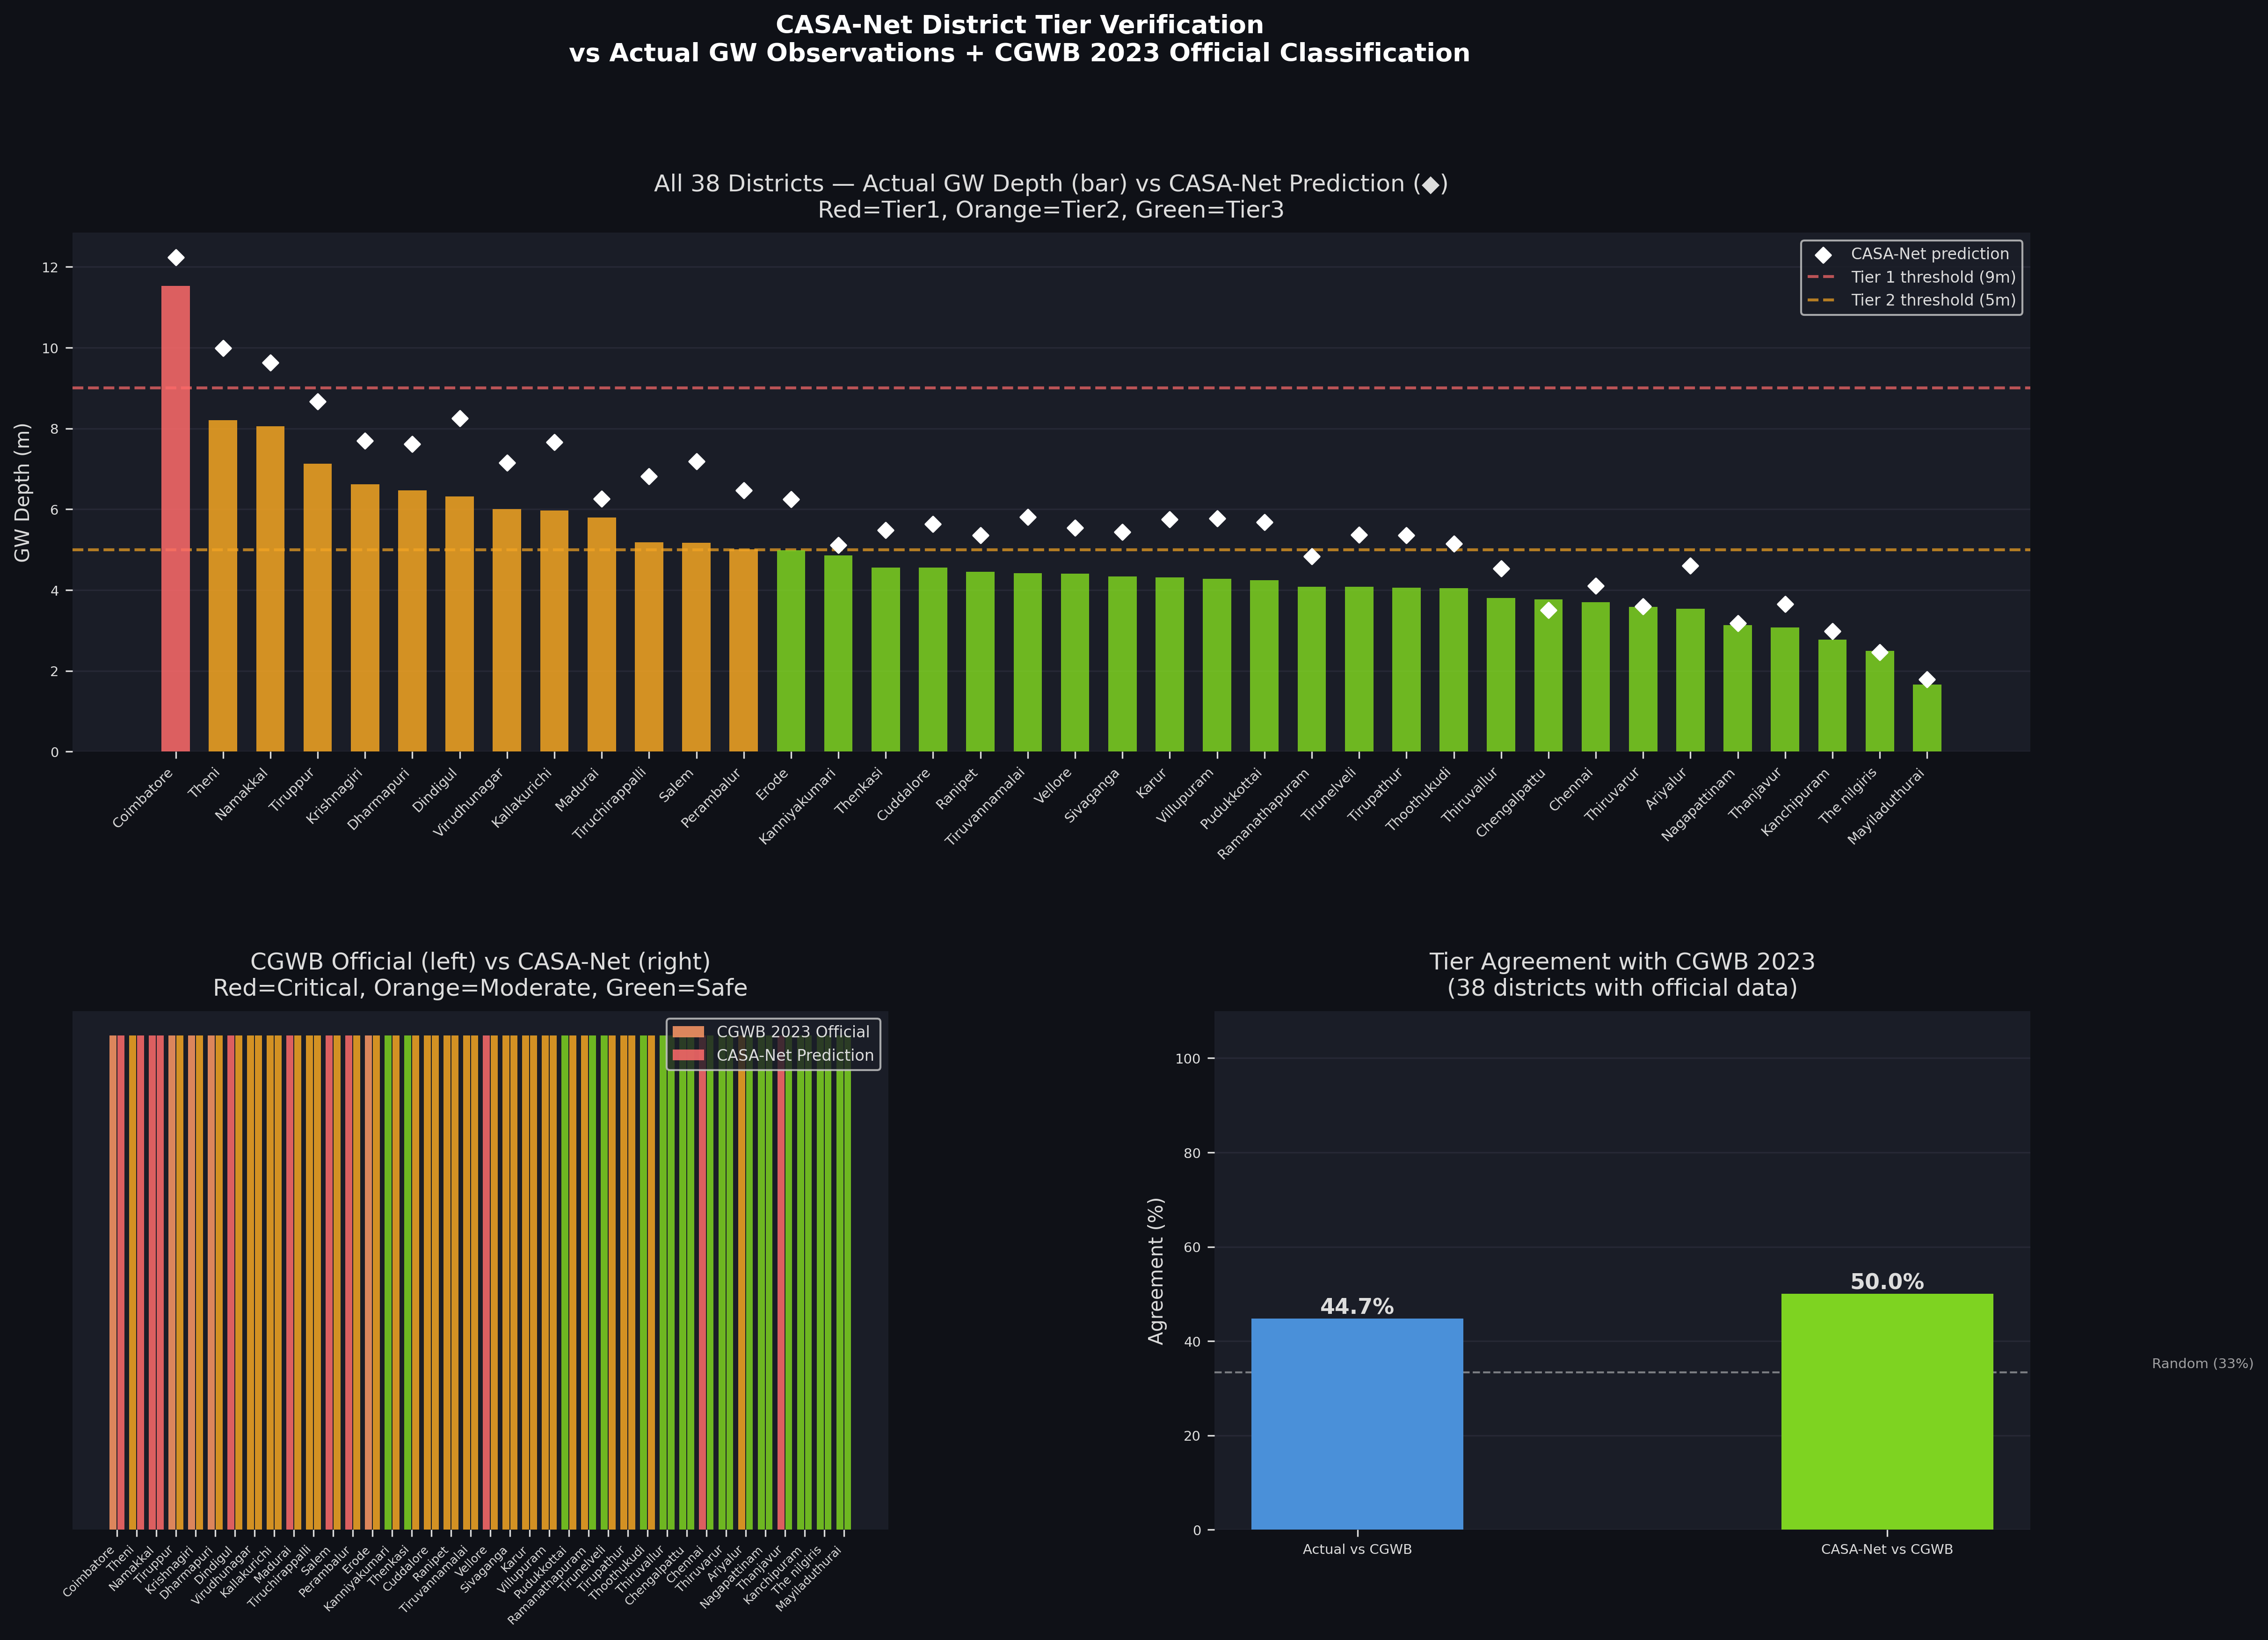

Source data for this figure (header and first rows):
District, Actual_GW_m, Pred_GW_m, Actual_Tier, CASA_Pred_Tier, CGWB_Status, CGWB_Tier, Actual_Match, Pred_Match
Ariyalur, 3.54, 4.599, Tier 3 (Low), Tier 3 (Low), Semi-Critical, Tier 2 (Moderate), False, False
Chengalpattu, 3.77, 3.506, Tier 3 (Low), Tier 3 (Low), Safe, Tier 3 (Low), True, True
Chennai, 3.696, 4.105, Tier 3 (Low), Tier 3 (Low), Over-Exploited, Tier 1 (Critical), False, False
Coimbatore, 11.53, 12.23, Tier 1 (Critical), Tier 1 (Critical), Critical, Tier 1 (Critical), True, True
Cuddalore, 4.55, 5.631, Tier 3 (Low), Tier 2 (Moderate), Semi-Critical, Tier 2 (Moderate), False, True
Dharmapuri, 6.47, 7.615, Tier 2 (Moderate), Tier 2 (Moderate), Critical, Tier 1 (Critical), False, False
Dindigul, 6.32, 8.246, Tier 2 (Moderate), Tier 2 (Moderate), Over-Exploited, Tier 1 (Critical), False, False
Erode, 4.98, 6.252, Tier 3 (Low), Tier 2 (Moderate), Critical, Tier 1 (Critical), False, False
Kallakurichi, 5.97, 7.662, Tier 2 (Moderate), Tier 2 (Moderate), Semi-Critical, Tier 2 (Moderate), True, True
Kanchipuram, 2.77, 2.98, Tier 3 (Low), Tier 3 (Low), Safe, Tier 3 (Low), True, True
Kanniyakumari, 4.86, 5.113, Tier 3 (Low), Tier 2 (Moderate), Safe, Tier 3 (Low), True, False
Karur, 4.31, 5.751, Tier 3 (Low), Tier 2 (Moderate), Semi-Critical, Tier 2 (Moderate), False, True
Krishnagiri, 6.62, 7.694, Tier 2 (Moderate), Tier 2 (Moderate), Critical, Tier 1 (Critical), False, False
Madurai, 5.79, 6.253, Tier 2 (Moderate), Tier 2 (Moderate), Over-Exploited, Tier 1 (Critical), False, False
Mayiladuthurai, 1.66, 1.788, Tier 3 (Low), Tier 3 (Low), Safe, Tier 3 (Low), True, True
Nagapattinam, 3.13, 3.182, Tier 3 (Low), Tier 3 (Low), Safe, Tier 3 (Low), True, True
Namakkal, 8.05, 9.632, Tier 2 (Moderate), Tier 1 (Critical), Over-Exploited, Tier 1 (Critical), False, True
Perambalur, 5.01, 6.462, Tier 2 (Moderate), Tier 2 (Moderate), Over-Exploited, Tier 1 (Critical), False, False
Pudukkottai, 4.24, 5.679, Tier 3 (Low), Tier 2 (Moderate), Safe, Tier 3 (Low), True, False
Ramanathapuram, 4.08, 4.834, Tier 3 (Low), Tier 3 (Low), Semi-Critical, Tier 2 (Moderate), False, False
Ranipet, 4.45, 5.357, Tier 3 (Low), Tier 2 (Moderate), Semi-Critical, Tier 2 (Moderate), False, True
Salem, 5.17, 7.187, Tier 2 (Moderate), Tier 2 (Moderate), Over-Exploited, Tier 1 (Critical), False, False
Sivaganga, 4.34, 5.434, Tier 3 (Low), Tier 2 (Moderate), Semi-Critical, Tier 2 (Moderate), False, True
Thanjavur, 3.07, 3.652, Tier 3 (Low), Tier 3 (Low), Over-Exploited, Tier 1 (Critical), False, False
The nilgiris, 2.49, 2.458, Tier 3 (Low), Tier 3 (Low), Safe, Tier 3 (Low), True, True
Theni, 8.2, 9.993, Tier 2 (Moderate), Tier 1 (Critical), Semi-Critical, Tier 2 (Moderate), True, False
Thenkasi, 4.55, 5.478, Tier 3 (Low), Tier 2 (Moderate), Safe, Tier 3 (Low), True, False
Thiruvallur, 3.8, 4.527, Tier 3 (Low), Tier 3 (Low), Safe, Tier 3 (Low), True, True
Thiruvarur, 3.58, 3.593, Tier 3 (Low), Tier 3 (Low), Safe, Tier 3 (Low), True, True
Thoothukudi, 4.05, 5.146, Tier 3 (Low), Tier 2 (Moderate), Safe, Tier 3 (Low), True, False
Tiruchirappalli, 5.18, 6.809, Tier 2 (Moderate), Tier 2 (Moderate), Semi-Critical, Tier 2 (Moderate), True, True
Tirunelveli, 4.08, 5.367, Tier 3 (Low), Tier 2 (Moderate), Safe, Tier 3 (Low), True, False
Tirupathur, 4.06, 5.36, Tier 3 (Low), Tier 2 (Moderate), Semi-Critical, Tier 2 (Moderate), False, True
Tiruppur, 7.13, 8.668, Tier 2 (Moderate), Tier 2 (Moderate), Critical, Tier 1 (Critical), False, False
Tiruvannamalai, 4.42, 5.808, Tier 3 (Low), Tier 2 (Moderate), Semi-Critical, Tier 2 (Moderate), False, True
Vellore, 4.4, 5.537, Tier 3 (Low), Tier 2 (Moderate), Over-Exploited, Tier 1 (Critical), False, False
Villupuram, 4.28, 5.768, Tier 3 (Low), Tier 2 (Moderate), Semi-Critical, Tier 2 (Moderate), False, True
Virudhunagar, 6.0, 7.155, Tier 2 (Moderate), Tier 2 (Moderate), Semi-Critical, Tier 2 (Moderate), True, True
